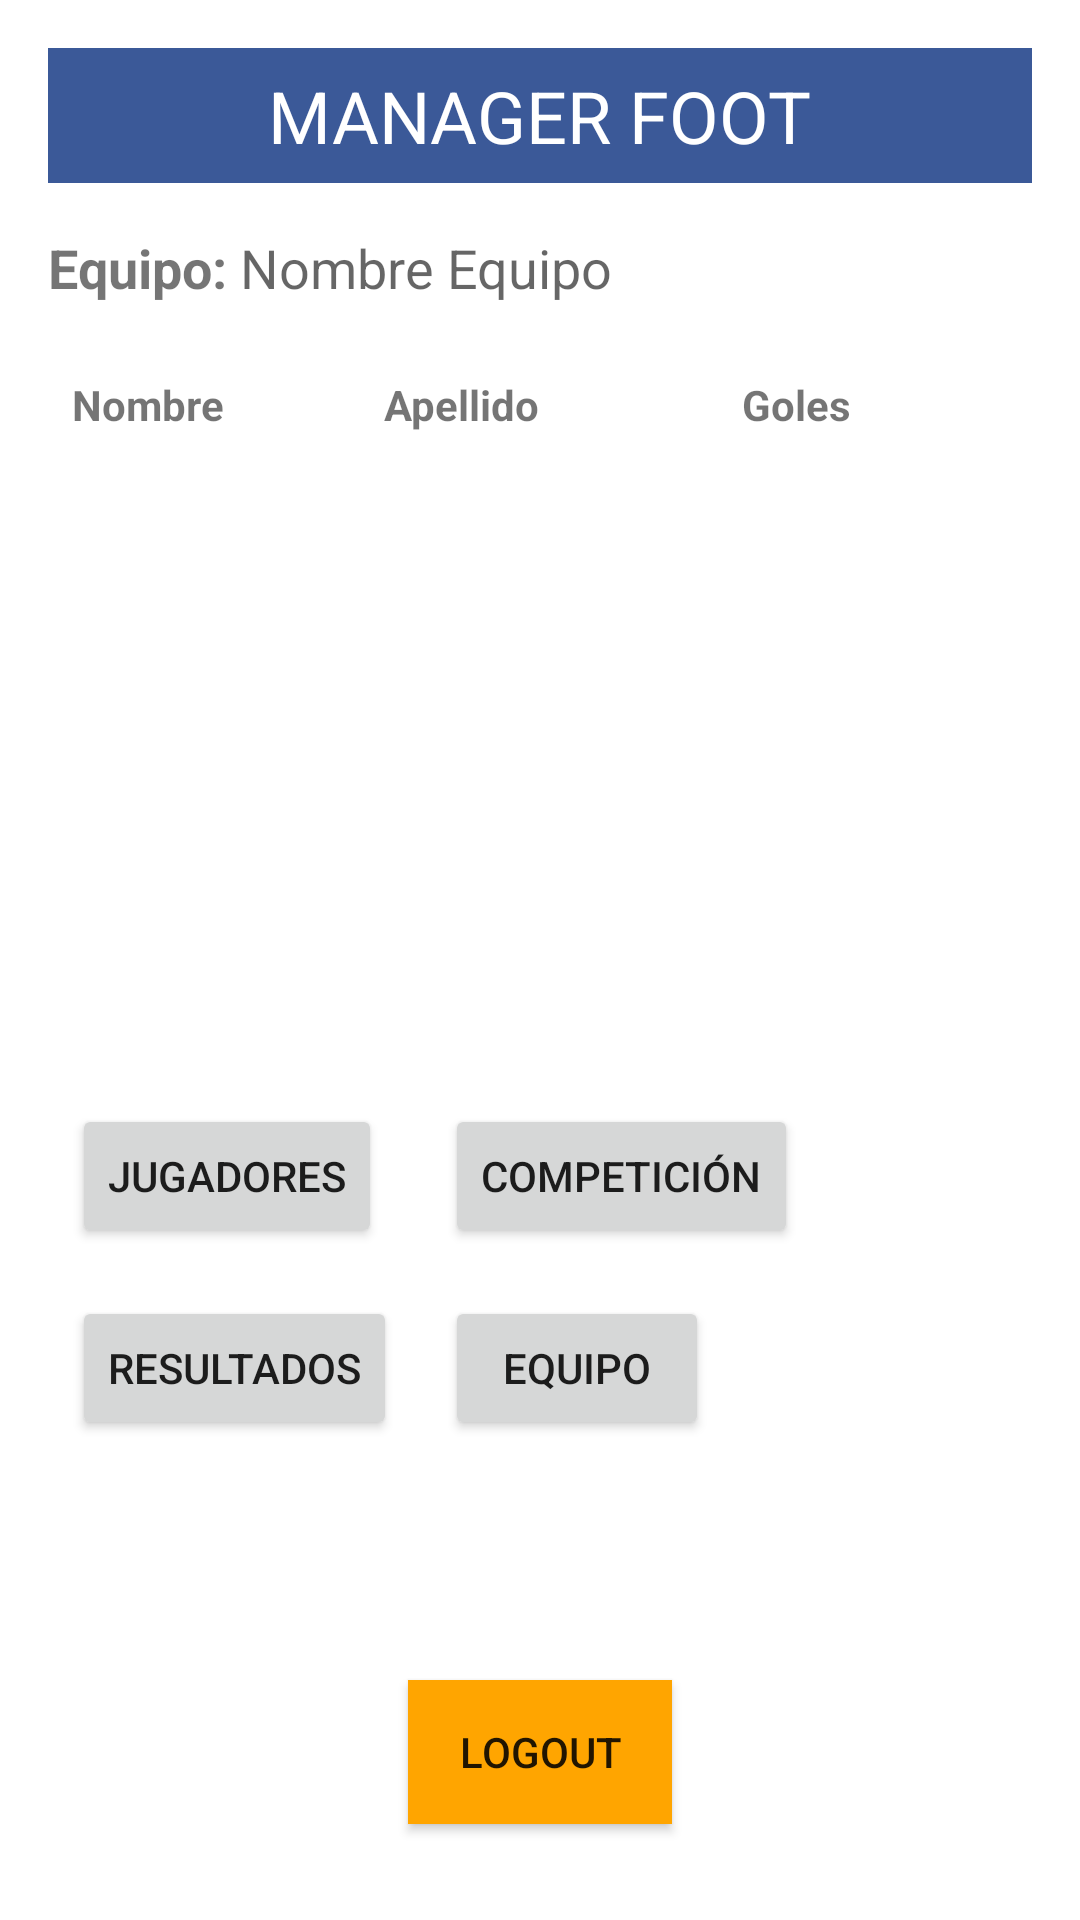

Reconstruct the res/layout file that produces this screen, plus the resources it refers to.
<!-- AndroidManifest.xml: application theme AppTheme -->
<!-- res/layout/activity_jugadores.xml -->
<RelativeLayout xmlns:android="http://schemas.android.com/apk/res/android"
    xmlns:app="http://schemas.android.com/apk/res-auto"
    android:layout_width="match_parent"
    android:layout_height="match_parent"
    android:padding="16dp">

    

    <RelativeLayout
        android:id="@+id/header_layout"
        android:layout_width="match_parent"
        android:layout_height="45dp"
        android:background="@color/blue">

        <TextView
            android:layout_width="wrap_content"
            android:layout_height="wrap_content"
            android:layout_centerInParent="true"
            android:text="MANAGER FOOT"
            android:textColor="@android:color/white"
            android:textSize="24sp" />
    </RelativeLayout>

    
    <LinearLayout
        android:id="@+id/equipo_layout"
        android:layout_width="match_parent"
        android:layout_height="wrap_content"
        android:layout_below="@id/header_layout"
        android:layout_marginTop="16dp"
        android:orientation="horizontal">

        <TextView
            android:layout_width="wrap_content"
            android:layout_height="wrap_content"
            android:text="Equipo: "
            android:textSize="18sp"
            android:textStyle="bold" />

        <TextView
            android:id="@+id/equipoNombreTextView"
            android:layout_width="wrap_content"
            android:layout_height="wrap_content"
            android:hint="Nombre Equipo"
            android:textSize="18sp" />
    </LinearLayout>

    
    <TableLayout
        android:id="@+id/jugadoresTableLayout"
        android:layout_width="match_parent"
        android:layout_height="wrap_content"
        android:layout_below="@id/equipo_layout"
        android:layout_marginTop="16dp"
        android:stretchColumns="1,2,3">

        
        <TableRow>
            <TextView
                android:layout_width="104dp"
                android:layout_height="wrap_content"
                android:padding="8dp"
                android:text="Nombre"
                android:textStyle="bold" />

            <TextView
                android:layout_width="wrap_content"
                android:layout_height="wrap_content"
                android:text="Apellido"
                android:textStyle="bold"
                android:padding="8dp" />

            <TextView
                android:layout_width="wrap_content"
                android:layout_height="wrap_content"
                android:text="Goles"
                android:textStyle="bold"
                android:padding="8dp" />
        </TableRow>
    </TableLayout>

    

    <GridLayout
        android:layout_width="match_parent"
        android:layout_height="wrap_content"
        android:layout_alignParentBottom="true"
        android:layout_centerHorizontal="true"
        android:layout_marginBottom="136dp"
        android:columnCount="2"
        android:gravity="center"
        android:rowCount="2">

        <Button
            android:id="@+id/btnJugadores"
            android:layout_width="wrap_content"
            android:layout_height="wrap_content"
            android:layout_margin="8dp"
            android:text="Jugadores" />

        <Button
            android:id="@+id/btnCompeticion"
            android:layout_width="wrap_content"
            android:layout_height="wrap_content"
            android:layout_margin="8dp"
            android:text="Competición" />

        <Button
            android:id="@+id/btnResultados"
            android:layout_width="wrap_content"
            android:layout_height="wrap_content"
            android:layout_margin="8dp"
            android:text="Resultados" />

        <Button
            android:id="@+id/btnEquipo"
            android:layout_width="wrap_content"
            android:layout_height="wrap_content"
            android:layout_margin="8dp"
            android:text="Equipo" />
    </GridLayout>

    
    <Button
        android:id="@+id/logoutButton"
        android:layout_width="wrap_content"
        android:layout_height="wrap_content"
        android:layout_alignParentBottom="true"
        android:layout_centerHorizontal="true"
        android:layout_marginBottom="16dp"
        android:background="@color/naranja"
        android:text="Logout" />

    
    <ProgressBar
        android:id="@+id/progressBar"
        android:layout_width="wrap_content"
        android:layout_height="wrap_content"
        android:layout_centerInParent="true"
        android:visibility="gone"/>
</RelativeLayout>
<!-- resources referenced by this layout -->
<resources>
  <color name="blue">#3b5998</color>
  <color name="naranja">#FFA500</color>
</resources>
